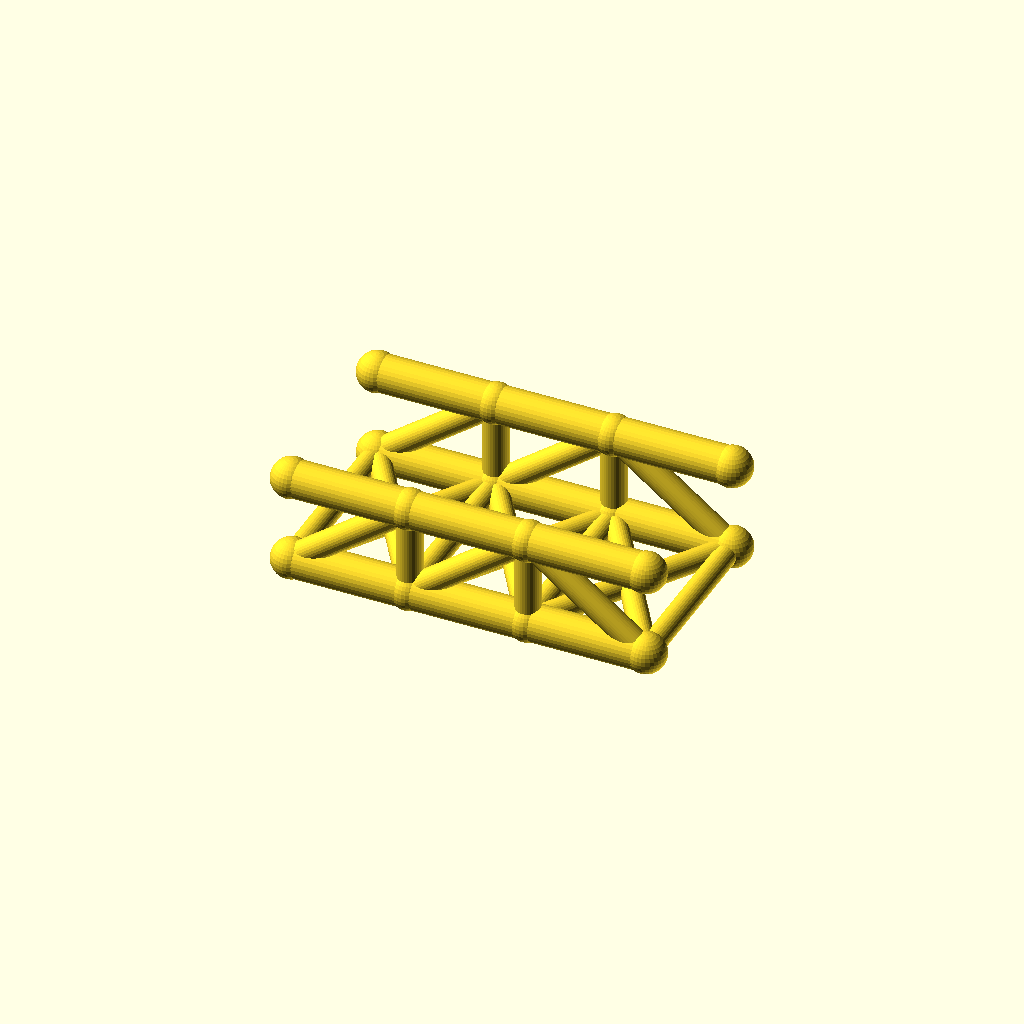
Cell 1: the model at its default parameters.
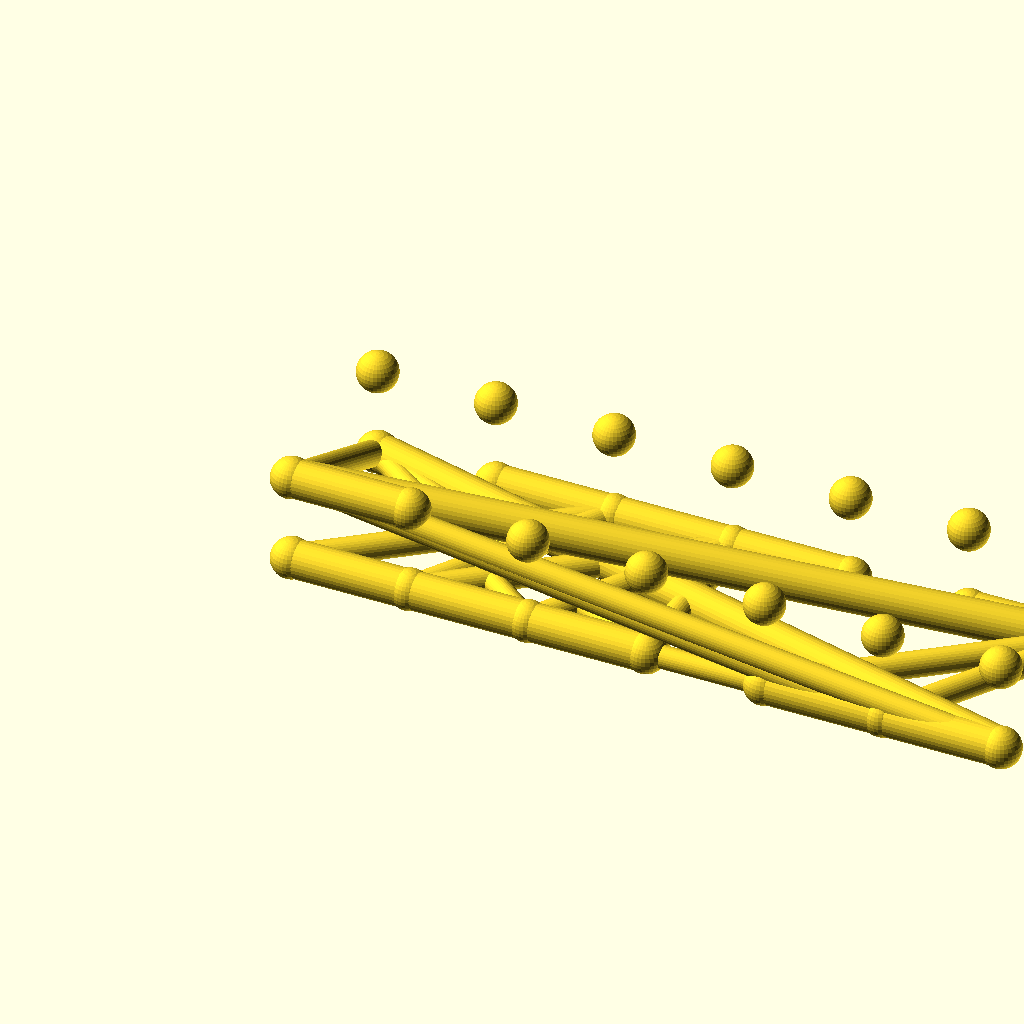
Cell 2: panels = 6 (everything else at default).
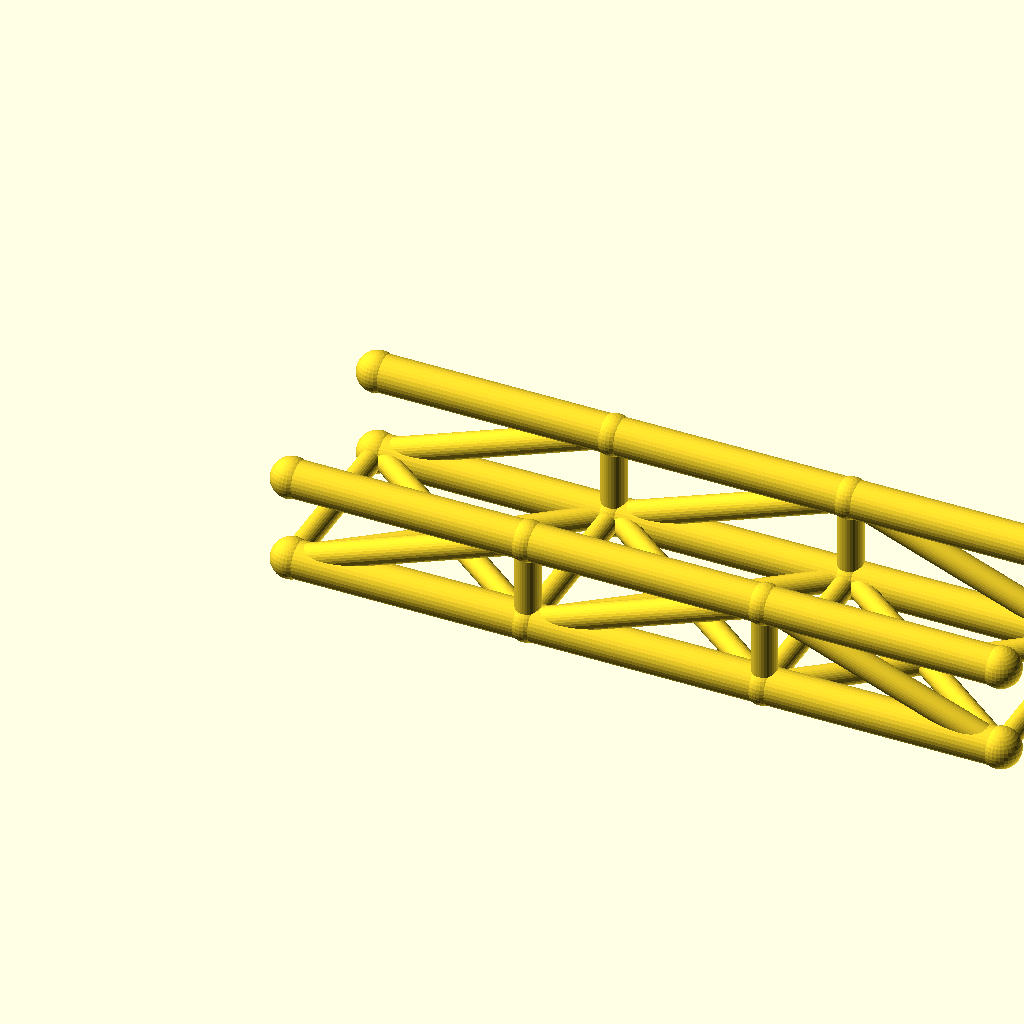
Cell 3 — panel_p set to 64, the other parameters unchanged.
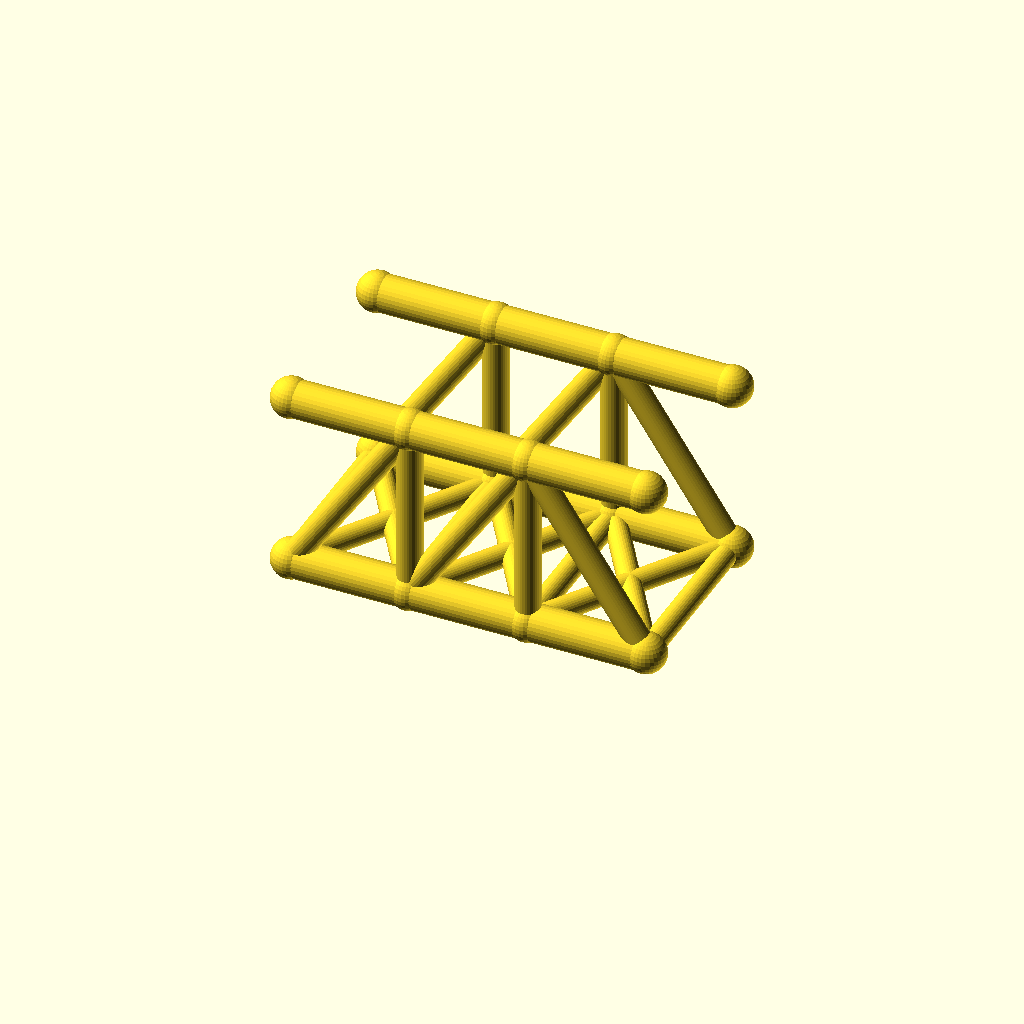
Cell 4 — truss_h set to 48, the other parameters unchanged.
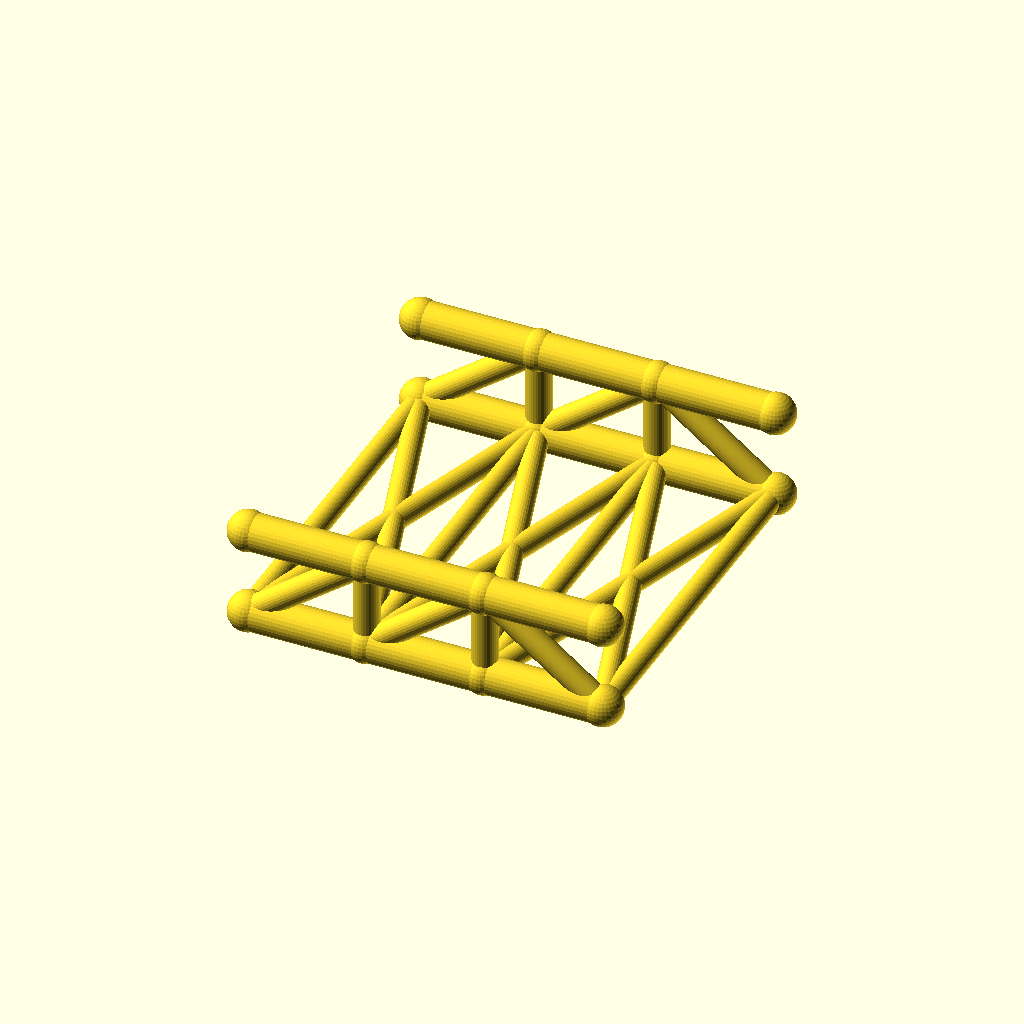
Cell 5 — track set to 100, the other parameters unchanged.
All cells are drawn from one camera (rotation 55°, 0°, 25°, orthographic, colour scheme Cornfield), so only the parameter changes between them.
OpenSCAD source file optional_data/data/wire2/bridgetrusses/scene_0196.scad:
$fn = 32;

// ----------------------------------------------------------------------
// Pratt through truss: span 96 mm, 3 panels, two trusses 50 mm apart
// ----------------------------------------------------------------------

// --- parameters (mm) ---
panels = 3;               // number of equal panels per truss
panel_p = 32;             // panel length, X
span = 96;                // truss span between end joints
truss_h = 24;             // truss height, Z
track = 50;               // distance between the two trusses, Y
chord_r = 5;              // chord member radius
web_r = 3.4;              // web member radius
deck_r = 3;               // deck beam radius
joint_r = 5.4;            // joint ball radius

bbox_x = span + 2 * joint_r;  // overall X, joints included
bbox_y = track + 2 * joint_r;  // overall Y, joints included
bbox_z = truss_h + 2 * joint_r;  // overall Z, joints included
chord_d = 2 * chord_r;  // chord stock diameter
web_d = 2 * web_r;  // web stock diameter
deck_d = 2 * deck_r;  // deck beam diameter
joint_d = 2 * joint_r;  // joint ball diameter
nodes = [for (side = [-1, 1], i = [0 : panels]) [i * panel_p, side * track / 2, 0], for (side = [-1, 1], i = [0 : panels]) [i * panel_p, side * track / 2, truss_h]];

module member(a, b, r) {
  /* round stock from joint a to joint b, ends buried in the joint balls */
  d = b - a;
  length = norm(d);
  translate(a) rotate([0, acos(d[2] / length), atan2(d[1], d[0])])
    cylinder(h = length, r = r);
}

module joint(p, r) {
  /* ball at the joint centre, fatter than every member meeting there */
  translate(p) sphere(r = r);
}

/* members - each call is one graph edge */
member(nodes[0], nodes[1], chord_r);
member(nodes[1], nodes[2], chord_r);
member(nodes[2], nodes[3], chord_r);
member(nodes[8], nodes[9], chord_r);
member(nodes[9], nodes[10], chord_r);
member(nodes[10], nodes[11], chord_r);
member(nodes[1], nodes[9], web_r);
member(nodes[2], nodes[10], web_r);
member(nodes[0], nodes[9], web_r);
member(nodes[1], nodes[10], web_r);
member(nodes[10], nodes[3], web_r);
member(nodes[4], nodes[5], chord_r);
member(nodes[5], nodes[6], chord_r);
member(nodes[6], nodes[7], chord_r);
member(nodes[12], nodes[13], chord_r);
member(nodes[13], nodes[14], chord_r);
member(nodes[14], nodes[15], chord_r);
member(nodes[5], nodes[13], web_r);
member(nodes[6], nodes[14], web_r);
member(nodes[4], nodes[13], web_r);
member(nodes[5], nodes[14], web_r);
member(nodes[14], nodes[7], web_r);
member(nodes[0], nodes[4], deck_r);
member(nodes[1], nodes[5], deck_r);
member(nodes[2], nodes[6], deck_r);
member(nodes[3], nodes[7], deck_r);
member(nodes[0], nodes[5], deck_r);
member(nodes[4], nodes[1], deck_r);
member(nodes[1], nodes[6], deck_r);
member(nodes[5], nodes[2], deck_r);
member(nodes[2], nodes[7], deck_r);
member(nodes[6], nodes[3], deck_r);

/* joint balls */
for (p = nodes) joint(p, joint_r);
Parameter table extracted from the source (name, type, default, range or options):
panels: number, default 3
panel_p: number, default 32
span: number, default 96
truss_h: number, default 24
track: number, default 50
chord_r: number, default 5
web_r: number, default 3.4
deck_r: number, default 3
joint_r: number, default 5.4
